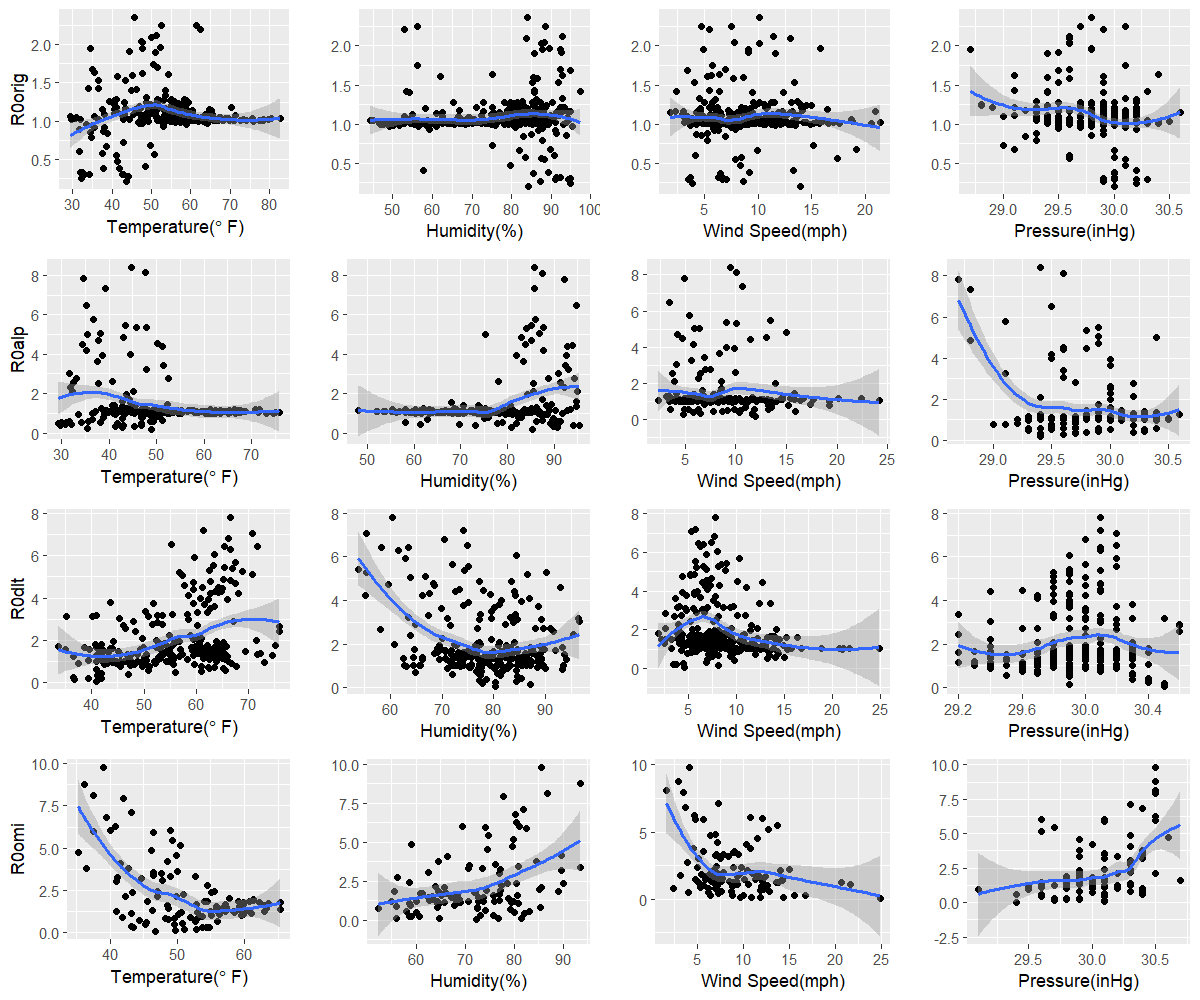

The data file committed next to this chart (first rows):
orig, 43.6, 84.2, 13.9, 30
alp, 48.9, 85.3, 11.9, 29.4
dlt, 40.8, 80.4, 4.6, 30.5
omi, 46.7, 72.3, 24.9, 29.4
